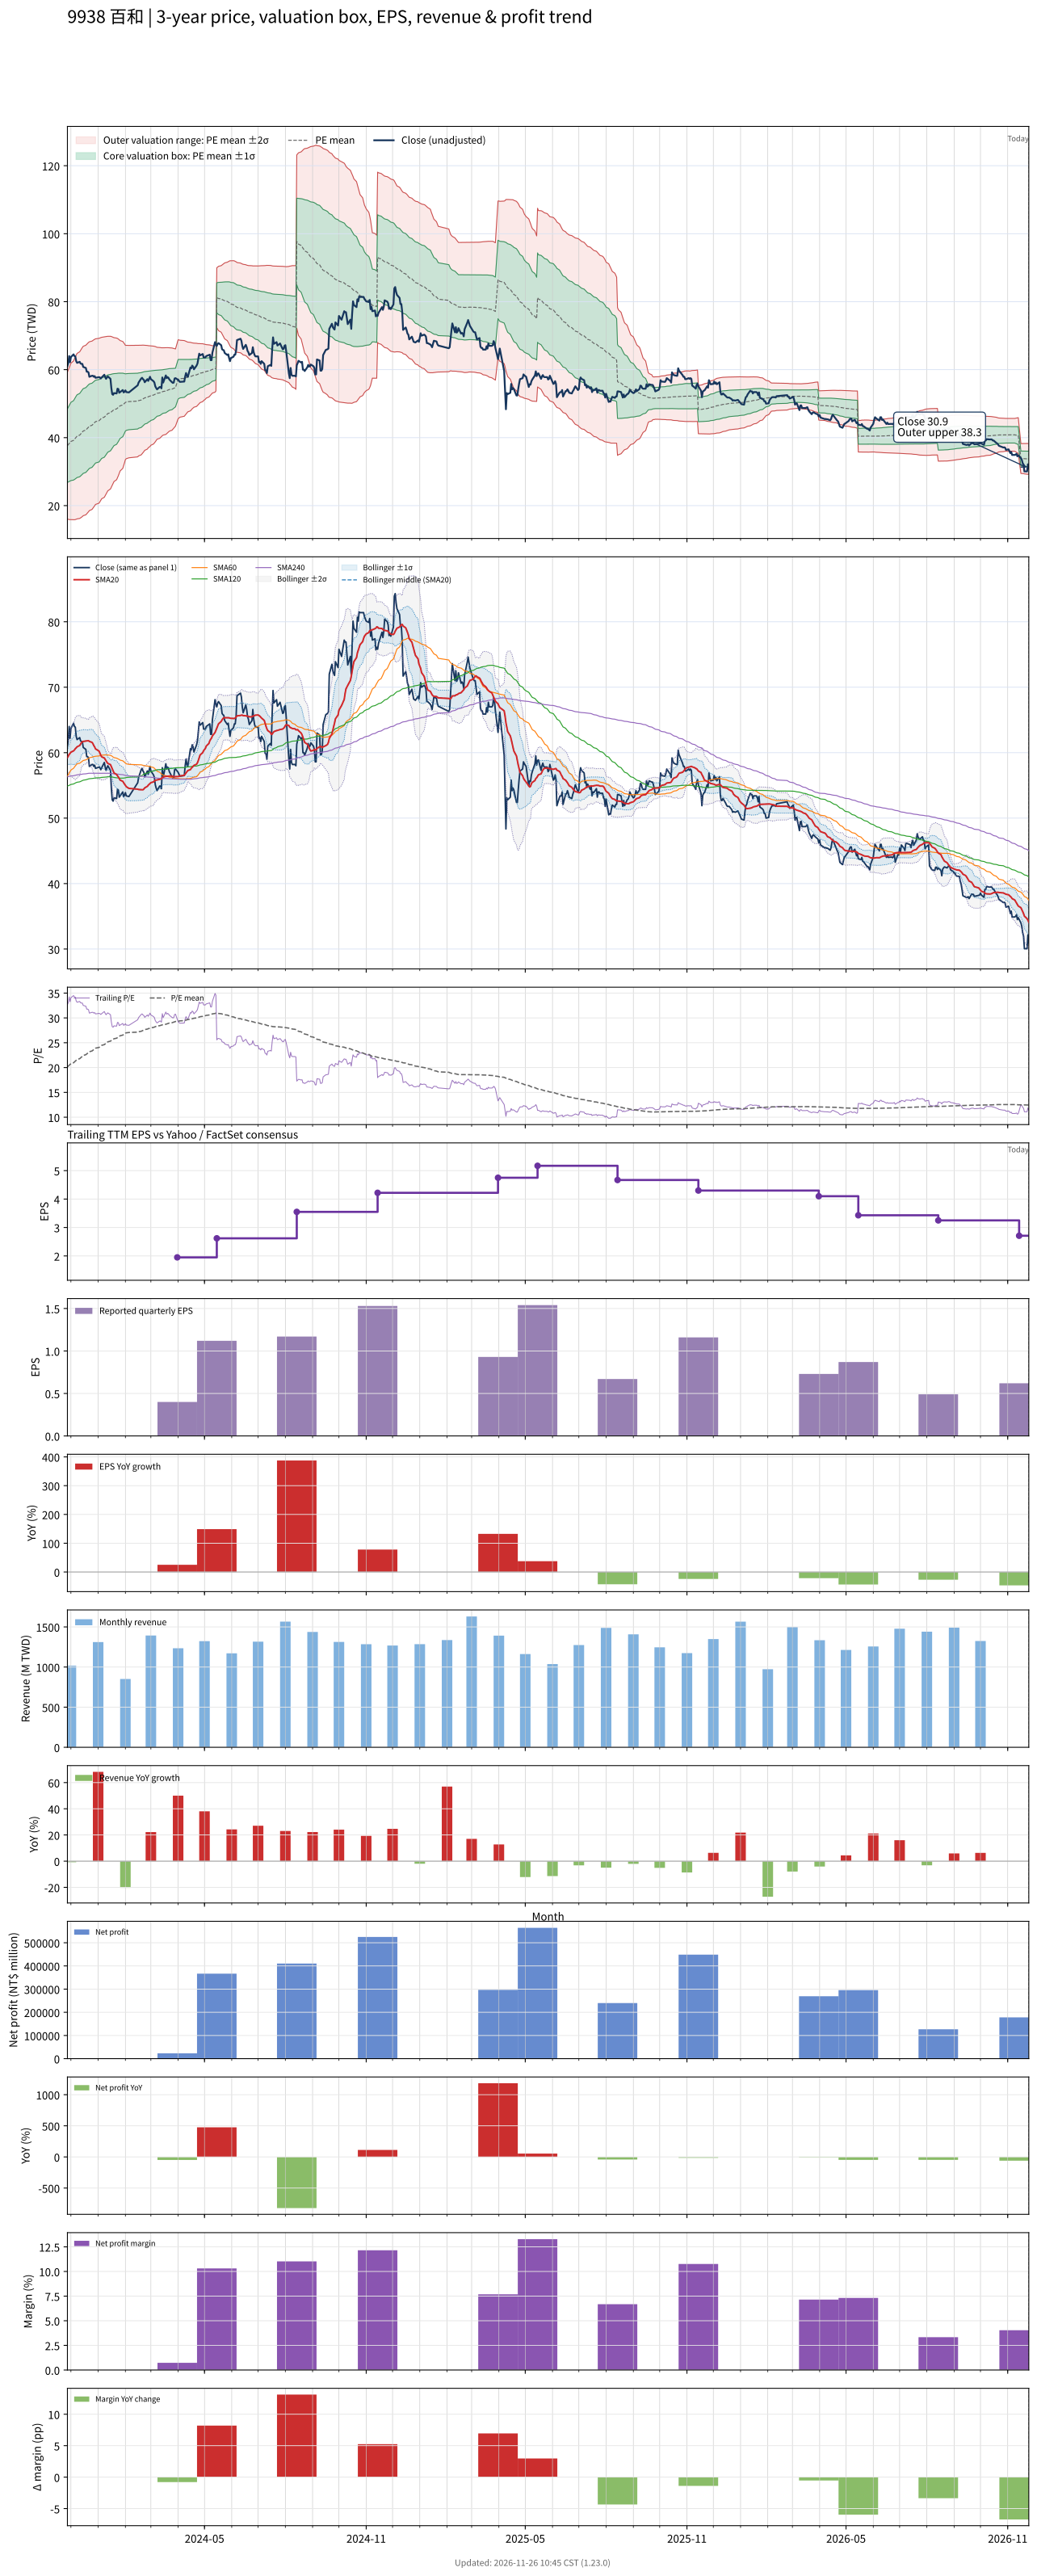

Data behind this chart, as committed beside it:
# chart-version: skill-stock-dynamic-val…
date, close, available_date, period_end, eps, ttm_eps, pe, pe_mean, pe_std, price_m2, price_m1, price_mean, price_p1, price_p2, forward_eps, forward_pe, forward_pe_mean, forward_pe_std, forward_price_m2, forward_price_m1, forward_price_mean, forward_price_p1, forward_price_p2, sma20
2023-11-27, 61, 2023-11-14, 2023-09-30, 0.86, 1.87, 32.62, 20.13, 5.784, 16.01, 26.83, 37.64, 48.46, 59.27, , , , , , , , , , 59.25
2023-11-28, 61.9, 2023-11-14, 2023-09-30, 0.86, 1.87, 33.1, 20.29, 5.875, 15.97, 26.96, 37.94, 48.93, 59.91, , , , , , , , , , 59.48
2023-11-29, 64, 2023-11-14, 2023-09-30, 0.86, 1.87, 34.22, 20.46, 5.981, 15.89, 27.07, 38.26, 49.44, 60.63, , , , , , , , , , 59.74
2023-11-30, 62.2, 2023-11-14, 2023-09-30, 0.86, 1.87, 33.26, 20.62, 6.064, 15.88, 27.22, 38.56, 49.9, 61.24, , , , , , , , , , 59.89
2023-12-01, 63.7, 2023-11-14, 2023-09-30, 0.86, 1.87, 34.06, 20.79, 6.155, 15.86, 27.36, 38.87, 50.38, 61.89, , , , , , , , , , 60.08
2023-12-04, 64.5, 2023-11-14, 2023-09-30, 0.86, 1.87, 34.49, 20.96, 6.246, 15.83, 27.51, 39.2, 50.88, 62.56, , , , , , , , , , 60.28
2023-12-05, 64, 2023-11-14, 2023-09-30, 0.86, 1.87, 34.22, 21.13, 6.328, 15.85, 27.68, 39.51, 51.35, 63.18, , , , , , , , , , 60.41
2023-12-06, 63.9, 2023-11-14, 2023-09-30, 0.86, 1.87, 34.17, 21.3, 6.402, 15.89, 27.86, 39.83, 51.8, 63.77, , , , , , , , , , 60.61
2023-12-07, 62.5, 2023-11-14, 2023-09-30, 0.86, 1.87, 33.42, 21.46, 6.458, 15.98, 28.06, 40.14, 52.22, 64.29, , , , , , , , , , 60.73
2023-12-08, 62, 2023-11-14, 2023-09-30, 0.86, 1.87, 33.16, 21.62, 6.509, 16.09, 28.26, 40.44, 52.61, 64.78, , , , , , , , , , 60.9
2023-12-11, 62.3, 2023-11-14, 2023-09-30, 0.86, 1.87, 33.32, 21.79, 6.556, 16.22, 28.48, 40.74, 53, 65.26, , , , , , , , , , 61.09
2023-12-12, 61.8, 2023-11-14, 2023-09-30, 0.86, 1.87, 33.05, 21.95, 6.594, 16.38, 28.71, 41.04, 53.37, 65.7, , , , , , , , , , 61.33
2023-12-13, 61.7, 2023-11-14, 2023-09-30, 0.86, 1.87, 32.99, 22.11, 6.625, 16.57, 28.95, 41.34, 53.73, 66.12, , , , , , , , , , 61.53
2023-12-14, 61.7, 2023-11-14, 2023-09-30, 0.86, 1.87, 32.99, 22.27, 6.65, 16.78, 29.21, 41.65, 54.08, 66.52, , , , , , , , , , 61.66
2023-12-15, 60.8, 2023-11-14, 2023-09-30, 0.86, 1.87, 32.51, 22.43, 6.663, 17.03, 29.49, 41.95, 54.41, 66.87, , , , , , , , , , 61.72
2023-12-18, 60.5, 2023-11-14, 2023-09-30, 0.86, 1.87, 32.35, 22.59, 6.671, 17.29, 29.77, 42.24, 54.72, 67.19, , , , , , , , , , 61.77
2023-12-19, 59.4, 2023-11-14, 2023-09-30, 0.86, 1.87, 31.76, 22.74, 6.67, 17.58, 30.06, 42.53, 55, 67.48, , , , , , , , , , 61.8
2023-12-20, 59.4, 2023-11-14, 2023-09-30, 0.86, 1.87, 31.76, 22.89, 6.667, 17.88, 30.35, 42.81, 55.28, 67.75, , , , , , , , , , 61.83
2023-12-21, 59.2, 2023-11-14, 2023-09-30, 0.86, 1.87, 31.66, 23.04, 6.659, 18.19, 30.64, 43.09, 55.55, 68, , , , , , , , , , 61.84
2023-12-22, 57.9, 2023-11-14, 2023-09-30, 0.86, 1.87, 30.96, 23.19, 6.641, 18.53, 30.95, 43.36, 55.78, 68.2, , , , , , , , , , 61.72
2023-12-25, 58.2, 2023-11-14, 2023-09-30, 0.86, 1.87, 31.12, 23.33, 6.622, 18.87, 31.25, 43.64, 56.02, 68.4, , , , , , , , , , 61.58
2023-12-26, 58.2, 2023-11-14, 2023-09-30, 0.86, 1.87, 31.12, 23.48, 6.602, 19.21, 31.56, 43.9, 56.25, 68.6, , , , , , , , , , 61.4
2023-12-27, 57.9, 2023-11-14, 2023-09-30, 0.86, 1.87, 30.96, 23.62, 6.577, 19.58, 31.87, 44.17, 56.47, 68.77, , , , , , , , , , 61.09
2023-12-28, 58.1, 2023-11-14, 2023-09-30, 0.86, 1.87, 31.07, 23.77, 6.548, 19.95, 32.2, 44.44, 56.69, 68.93, , , , , , , , , , 60.88
2023-12-29, 57.6, 2023-11-14, 2023-09-30, 0.86, 1.87, 30.8, 23.91, 6.515, 20.34, 32.52, 44.71, 56.89, 69.07, , , , , , , , , , 60.58
2024-01-02, 57.8, 2023-11-14, 2023-09-30, 0.86, 1.87, 30.91, 24.05, 6.484, 20.72, 32.84, 44.97, 57.09, 69.22, , , , , , , , , , 60.24
2024-01-03, 57.7, 2023-11-14, 2023-09-30, 0.86, 1.87, 30.86, 24.19, 6.446, 21.12, 33.18, 45.23, 57.29, 69.34, , , , , , , , , , 59.93
2024-01-04, 57.4, 2023-11-14, 2023-09-30, 0.86, 1.87, 30.7, 24.33, 6.4, 21.56, 33.53, 45.5, 57.46, 69.43, , , , , , , , , , 59.6
2024-01-05, 57.7, 2023-11-14, 2023-09-30, 0.86, 1.87, 30.86, 24.47, 6.351, 22.01, 33.89, 45.76, 57.64, 69.52, , , , , , , , , , 59.37
2024-01-08, 58.5, 2023-11-14, 2023-09-30, 0.86, 1.87, 31.28, 24.62, 6.308, 22.44, 34.24, 46.03, 57.83, 69.62, , , , , , , , , , 59.19
2024-01-09, 57.8, 2023-11-14, 2023-09-30, 0.86, 1.87, 30.91, 24.76, 6.255, 22.91, 34.6, 46.3, 58, 69.69, , , , , , , , , , 58.97
2024-01-10, 57.3, 2023-11-14, 2023-09-30, 0.86, 1.87, 30.64, 24.9, 6.196, 23.39, 34.98, 46.56, 58.15, 69.73, , , , , , , , , , 58.74
2024-01-11, 57.7, 2023-11-14, 2023-09-30, 0.86, 1.87, 30.86, 25.04, 6.139, 23.86, 35.34, 46.82, 58.3, 69.78, , , , , , , , , , 58.54
2024-01-12, 58, 2023-11-14, 2023-09-30, 0.86, 1.87, 31.02, 25.18, 6.077, 24.36, 35.72, 47.09, 58.45, 69.82, , , , , , , , , , 58.35
2024-01-15, 57.3, 2023-11-14, 2023-09-30, 0.86, 1.87, 30.64, 25.32, 6.007, 24.88, 36.12, 47.35, 58.58, 69.82, , , , , , , , , , 58.18
2024-01-16, 54.6, 2023-11-14, 2023-09-30, 0.86, 1.87, 29.2, 25.45, 5.926, 25.42, 36.5, 47.59, 58.67, 69.75, , , , , , , , , , 57.88
2024-01-17, 52.8, 2023-11-14, 2023-09-30, 0.86, 1.87, 28.24, 25.57, 5.838, 25.97, 36.89, 47.81, 58.72, 69.64, , , , , , , , , , 57.55
2024-01-18, 52.6, 2023-11-14, 2023-09-30, 0.86, 1.87, 28.13, 25.68, 5.751, 26.51, 37.27, 48.02, 58.78, 69.53, , , , , , , , , , 57.22
2024-01-19, 53.1, 2023-11-14, 2023-09-30, 0.86, 1.87, 28.4, 25.8, 5.662, 27.06, 37.65, 48.24, 58.83, 69.42, , , , , , , , , , 56.91
2024-01-22, 53, 2023-11-14, 2023-09-30, 0.86, 1.87, 28.34, 25.91, 5.571, 27.62, 38.04, 48.46, 58.87, 69.29, , , , , , , , , , 56.66
2024-01-23, 54.4, 2023-11-14, 2023-09-30, 0.86, 1.87, 29.09, 26.03, 5.478, 28.19, 38.44, 48.68, 58.93, 69.17, , , , , , , , , , 56.48
2024-01-24, 54.3, 2023-11-14, 2023-09-30, 0.86, 1.87, 29.04, 26.16, 5.374, 28.82, 38.87, 48.91, 58.96, 69.01, , , , , , , , , , 56.28
2024-01-25, 53.2, 2023-11-14, 2023-09-30, 0.86, 1.87, 28.45, 26.28, 5.255, 29.49, 39.32, 49.14, 58.97, 68.8, , , , , , , , , , 56.05
2024-01-26, 53.4, 2023-11-14, 2023-09-30, 0.86, 1.87, 28.56, 26.4, 5.129, 30.19, 39.78, 49.38, 58.97, 68.56, , , , , , , , , , 55.81
2024-01-29, 54, 2023-11-14, 2023-09-30, 0.86, 1.87, 28.88, 26.53, 4.992, 30.95, 40.28, 49.62, 58.95, 68.29, , , , , , , , , , 55.63
2024-01-30, 53.3, 2023-11-14, 2023-09-30, 0.86, 1.87, 28.5, 26.66, 4.84, 31.76, 40.81, 49.86, 58.91, 67.96, , , , , , , , , , 55.41
2024-01-31, 53.5, 2023-11-14, 2023-09-30, 0.86, 1.87, 28.61, 26.79, 4.675, 32.62, 41.36, 50.1, 58.84, 67.58, , , , , , , , , , 55.2
2024-02-01, 53.9, 2023-11-14, 2023-09-30, 0.86, 1.87, 28.82, 26.93, 4.494, 33.54, 41.95, 50.35, 58.76, 67.16, , , , , , , , , , 55.02
2024-02-02, 53.4, 2023-11-14, 2023-09-30, 0.86, 1.87, 28.56, 26.99, 4.458, 33.8, 42.14, 50.48, 58.81, 67.15, , , , , , , , , , 54.8
2024-02-05, 53.3, 2023-11-14, 2023-09-30, 0.86, 1.87, 28.5, 27.06, 4.421, 34.06, 42.33, 50.6, 58.87, 67.14, , , , , , , , , , 54.55
2024-02-15, 55.4, 2023-11-14, 2023-09-30, 0.86, 1.87, 29.63, 27.13, 4.386, 34.34, 42.54, 50.74, 58.94, 67.15, , , , , , , , , , 54.42
2024-02-16, 56.2, 2023-11-14, 2023-09-30, 0.86, 1.87, 30.05, 27.22, 4.35, 34.62, 42.76, 50.89, 59.03, 67.16, , , , , , , , , , 54.37
2024-02-19, 57.4, 2023-11-14, 2023-09-30, 0.86, 1.87, 30.7, 27.3, 4.311, 34.93, 43, 51.06, 59.12, 67.18, , , , , , , , , , 54.35
2024-02-20, 57.6, 2023-11-14, 2023-09-30, 0.86, 1.87, 30.8, 27.39, 4.274, 35.24, 43.23, 51.22, 59.21, 67.21, , , , , , , , , , 54.34
2024-02-21, 57.2, 2023-11-14, 2023-09-30, 0.86, 1.87, 30.59, 27.48, 4.233, 35.55, 43.47, 51.38, 59.3, 67.21, , , , , , , , , , 54.33
2024-02-22, 57, 2023-11-14, 2023-09-30, 0.86, 1.87, 30.48, 27.56, 4.185, 35.89, 43.72, 51.55, 59.37, 67.2, , , , , , , , , , 54.45
2024-02-23, 56.3, 2023-11-14, 2023-09-30, 0.86, 1.87, 30.11, 27.65, 4.129, 36.26, 43.99, 51.71, 59.43, 67.15, , , , , , , , , , 54.62
2024-02-26, 57.2, 2023-11-14, 2023-09-30, 0.86, 1.87, 30.59, 27.74, 4.076, 36.63, 44.25, 51.87, 59.5, 67.12, , , , , , , , , , 54.85
2024-02-27, 56.7, 2023-11-14, 2023-09-30, 0.86, 1.87, 30.32, 27.83, 4.017, 37.02, 44.53, 52.04, 59.55, 67.06, , , , , , , , , , 55.03
... 667 more rows
